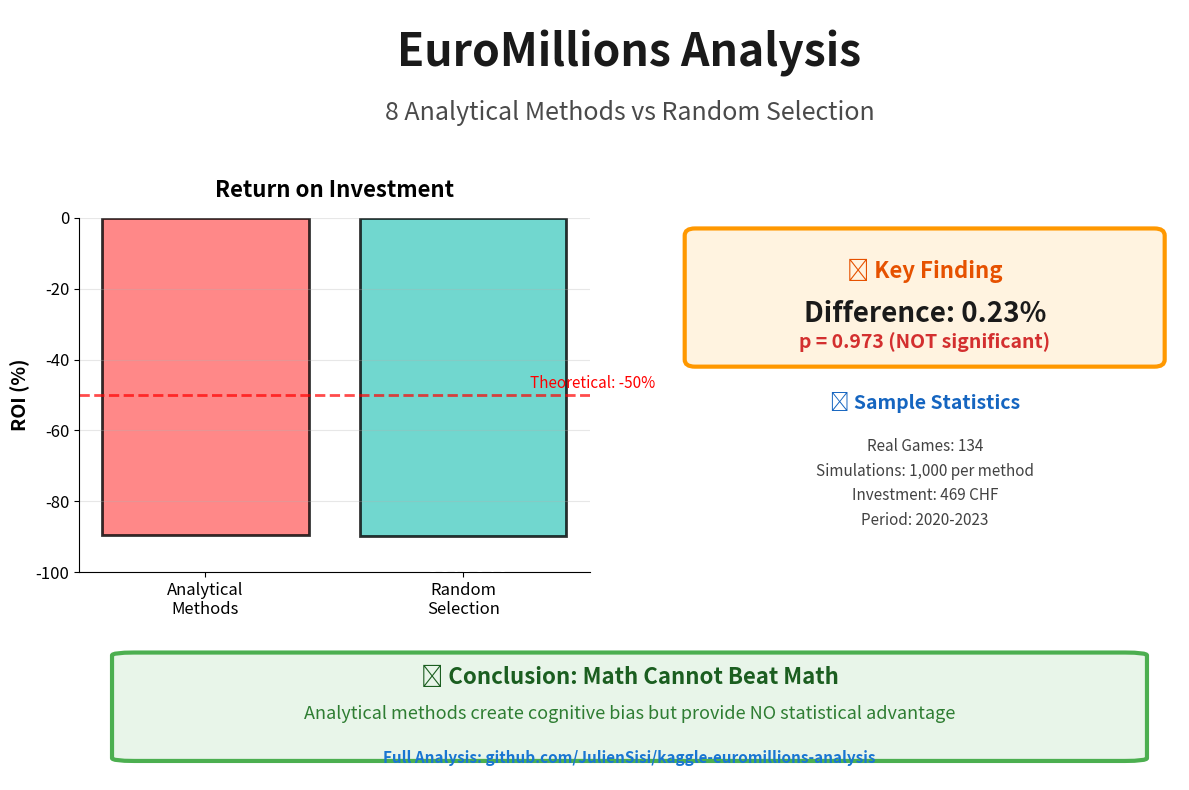

This chart was generated by the following Python code: (Note: this script raises an exception after producing the figure.)
"""
Create a professional LinkedIn post image for EuroMillions Analysis project.
"""

import matplotlib.pyplot as plt
import matplotlib.patches as mpatches
from matplotlib.patches import FancyBboxPatch
import numpy as np

# Create figure
fig = plt.figure(figsize=(12, 8))
fig.patch.set_facecolor('#FFFFFF')

# Main title section (top)
ax_title = plt.subplot2grid((4, 2), (0, 0), colspan=2, rowspan=1)
ax_title.axis('off')

# Title
ax_title.text(0.5, 0.7, 'EuroMillions Analysis',
             ha='center', va='center', fontsize=32, fontweight='bold',
             color='#1a1a1a')
ax_title.text(0.5, 0.3, '8 Analytical Methods vs Random Selection',
             ha='center', va='center', fontsize=18, color='#4a4a4a')

# ROI Comparison (center-left)
ax_roi = plt.subplot2grid((4, 2), (1, 0), colspan=1, rowspan=2)

categories = ['Analytical\nMethods', 'Random\nSelection']
roi_values = [-89.63, -89.86]
colors = ['#FF6B6B', '#4ECDC4']

bars = ax_roi.bar(categories, roi_values, color=colors, alpha=0.8,
                  edgecolor='black', linewidth=2)

# Add value labels on bars
for i, (bar, value) in enumerate(zip(bars, roi_values)):
    height = bar.get_height()
    ax_roi.text(bar.get_x() + bar.get_width()/2., height - 5,
                f'{value:.2f}%',
                ha='center', va='top', fontsize=16, fontweight='bold',
                color='white')

# Reference line at -50%
ax_roi.axhline(y=-50, color='red', linestyle='--', linewidth=2,
               alpha=0.7, label='Theoretical ROI')
ax_roi.text(1.5, -48, 'Theoretical: -50%', fontsize=11,
            color='red', ha='center')

ax_roi.set_ylabel('ROI (%)', fontsize=14, fontweight='bold')
ax_roi.set_title('Return on Investment', fontsize=16, fontweight='bold', pad=15)
ax_roi.set_ylim(-100, 0)
ax_roi.grid(True, alpha=0.3, axis='y')
ax_roi.spines['top'].set_visible(False)
ax_roi.spines['right'].set_visible(False)
ax_roi.tick_params(labelsize=12)

# Key Findings (center-right)
ax_findings = plt.subplot2grid((4, 2), (1, 1), colspan=1, rowspan=2)
ax_findings.axis('off')

# Key finding box
finding_box = FancyBboxPatch((0.05, 0.6), 0.9, 0.35,
                            boxstyle="round,pad=0.02",
                            facecolor='#FFF3E0',
                            edgecolor='#FF9800',
                            linewidth=3)
ax_findings.add_patch(finding_box)

ax_findings.text(0.5, 0.85, '🔬 Key Finding',
                ha='center', va='center', fontsize=16, fontweight='bold',
                color='#E65100')

ax_findings.text(0.5, 0.73, 'Difference: 0.23%',
                ha='center', va='center', fontsize=20, fontweight='bold',
                color='#1a1a1a')

ax_findings.text(0.5, 0.65, 'p = 0.973 (NOT significant)',
                ha='center', va='center', fontsize=14,
                color='#d32f2f', fontweight='bold')

# Statistics box
ax_findings.text(0.5, 0.48, '📊 Sample Statistics',
                ha='center', va='center', fontsize=14, fontweight='bold',
                color='#1565C0')

stats_text = """
Real Games: 134
Simulations: 1,000 per method
Investment: 469 CHF
Period: 2020-2023
"""

ax_findings.text(0.5, 0.25, stats_text,
                ha='center', va='center', fontsize=11,
                color='#424242', linespacing=1.6)

# Conclusion section (bottom)
ax_conclusion = plt.subplot2grid((4, 2), (3, 0), colspan=2, rowspan=1)
ax_conclusion.axis('off')

# Conclusion box
conclusion_box = FancyBboxPatch((0.05, 0.15), 0.9, 0.7,
                               boxstyle="round,pad=0.02",
                               facecolor='#E8F5E9',
                               edgecolor='#4CAF50',
                               linewidth=3)
ax_conclusion.add_patch(conclusion_box)

ax_conclusion.text(0.5, 0.7, '💡 Conclusion: Math Cannot Beat Math',
                  ha='center', va='center', fontsize=16, fontweight='bold',
                  color='#1B5E20')

conclusion_text = 'Analytical methods create cognitive bias but provide NO statistical advantage'
ax_conclusion.text(0.5, 0.45, conclusion_text,
                  ha='center', va='center', fontsize=13,
                  color='#2E7D32', style='italic')

# Footer
ax_conclusion.text(0.5, 0.15, 'Full Analysis: github.com/JulienSisi/kaggle-euromillions-analysis',
                  ha='center', va='center', fontsize=11,
                  color='#1976D2', weight='bold')

plt.tight_layout()
plt.savefig('outputs/linkedin_post_image.png', dpi=300, bbox_inches='tight',
            facecolor='white', edgecolor='none')
print("✅ LinkedIn image created: outputs/linkedin_post_image.png")
print("   Size: 1200x800 pixels (optimized for LinkedIn)")
